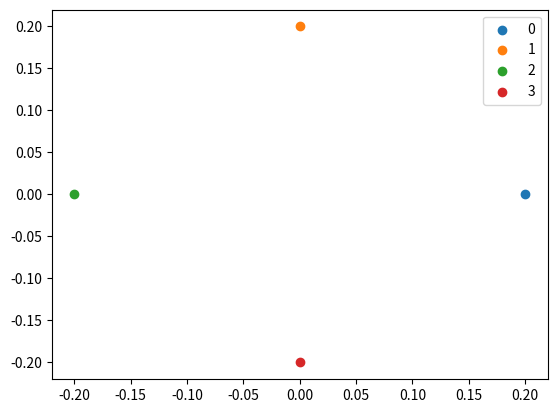

Write Python code to recreate this figure.
import numpy as np
from numpy import random as rn
import networkx as nx
import matplotlib.pyplot as plt
import random
import math
import os.path
from os import path

# Cube graph
n = 2
G = nx.hypercube_graph(n)
L = nx.laplacian_matrix(G).toarray()
N = G.number_of_nodes()

dis = nx.diameter(G)
radius = 0.2 #0.5

radius2 = 0.9
top_p = nx.spring_layout(G, dim=2, k=0.6, scale=radius2, center=[radius2, radius2])
top_p_out = np.array(list(top_p.values()))+0.1

filename = "elisa_" + "cube_" + "shapes" + ".txt"
if not path.exists(filename):
    file = open(filename, "w+")
    file.close()

file = open(filename, "a+") #w+ is to create and overwrite
file.write('int ' + 'L[18][18] = {')
for i in range(18):
    file.write('{')
    for j in range(18):
        if (i < N and j < N):
            file.write('%d' %L[i][j])
        else :
            file.write('0')

        if (j < (18-1)):
            file.write(', ')

    if (i < (18-1))  :
        file.write('}, ')
    else:
        file.write('}')
file.write('};')
file.write('\n')

G1 = nx.grid_2d_graph(2, 2)
# L = nx.laplacian_matrix(G).toarray()
p = nx.spring_layout(G1, dim=2, scale=0.2, center=[0, 0])
#p = nx.shell_layout(G, nlist= [[0,1,2,3],[4,5,6,7,8,9],[10,11,12,13,14,15,16,17],np.arange(18,32)], dim=2, center=[0,0], scale=0.8)
p_out = np.array(list(p.values()))
p_out = np.array([[0,0,0,0],[-0.2, 0, 0.2, 0.4]]).T
#p_out = np.array([[0.4, 0.2, 0.2, -0.2, -0.2, -0.4, -0.2828, 0.2828],[0,0,-0.2, -0.2, 0,0,0.2828, 0.2828]]).T
#p_out = np.array([[0, -0.2, -0.4, -0.2, 0, 0.2, 0.4, 0.2],[0,0,0, 0.2, 0.4,0.2,0, 0]]).T
#p_out = np.array([[-0.15, -0.15, -0.15, 0, 0.15, 0, 0, 0.15],[-0.3,0,0.3, 0.3, 0.15,0,-0.15, -0.3]]).T
#p_out = np.array([[0, -0.15, 0.15, -0.3, 0, 0.3, -0.4, -0.15, 0.15, 0.4, -0.3, 0, 0.3, -0.15, 0.15, 0],[0.6, 0.4, 0.4, 0.2, 0.2, 0.2, 0,0,0,0,-0.2, -0.2, -0.2, -0.4, -0.4, -0.6]]).T
#p_out = np.array([[0,0,0,0,0.2, 0.4, 0.6, 0, 0.4, 0.6, 0.4, 0.2, 0.2, 0.2, 0.2, 0.4],[-0.4, -0.2, 0.2, 0.5, 0.5, 0.4, 0.2, 0, 0, -0.4, -0.4, -0.4, -0.1, 0.1, 0.3, 0.2]]).T
pos = nx.circular_layout(G, 0.2, dim=2)
p_out = np.array(list(pos.values()))
plt.figure()
for i in range(N):
    plt.scatter(p_out[i,0], p_out[i,1])

plt.legend(["0", "1", "2", "3"])
plt.show()



Bx = np.ones((1,N))*p_out[:,0].reshape((N,1)) - np.ones((N,1))*p_out[:,0]
By = np.ones((1,N))*p_out[:,1].reshape((N,1)) - np.ones((N,1))*p_out[:,1]

L_stripped = L
L_stripped[L<0] = 1
L_stripped[L_stripped >0] = 1

Bx = L_stripped*(np.ones((1,N))*p_out[:,0].reshape((N,1)) - np.ones((N,1))*p_out[:,0])*1000
By = L_stripped*(np.ones((1,N))*p_out[:,1].reshape((N,1)) - np.ones((N,1))*p_out[:,1])*1000

Bx_sup = (np.ones((1,N))*p_out[:,0].reshape((N,1)) - np.ones((N,1))*p_out[:,0])*1000
By_sup = (np.ones((1,N))*p_out[:,1].reshape((N,1)) - np.ones((N,1))*p_out[:,1])*1000

p_out = p_out*1000

file.write('int ' + 'Bx[18][18] = {')
for i in range(18):
    file.write('{')
    for j in range(18):
        if (j<N and i<N):
            file.write('%d' %Bx[i][j])
        else :
            file.write('0')

        if (j < (18-1)):
            file.write(', ')

    if (i < (18-1))  :
        file.write('}, ')
    else:
        file.write('}')
file.write('};')
file.write('\n')
file.write('int ' + 'By[18][18] = {')
for i in range(18):
    file.write('{')
    for j in range(18):
        if (j<N and i<N):
            file.write('%d' %By[i][j])
        else :
            file.write('0')

        if (j < (18-1)):
            file.write(', ')

    if (i < (18-1))  :
        file.write('}, ')
    else:
        file.write('}')
file.write('};')
file.write('\n')
file.write('Supervisor:')
file.write('\n')
file.write('int ' + 'Bx[18][18] = {')
for i in range(18):
    file.write('{')
    for j in range(18):
        if (j<N and i<N):
            file.write('%d' %Bx_sup[i][j])
        else :
            file.write('0')

        if (j < (18-1)):
            file.write(', ')

    if (i < (18-1))  :
        file.write('}, ')
    else:
        file.write('}')
file.write('};')
file.write('\n')
file.write('int ' + 'By[18][18] = {')
for i in range(18):
    file.write('{')
    for j in range(18):
        if (j<N and i<N):
            file.write('%d' %By_sup[i][j])
        else :
            file.write('0')

        if (j < (18-1)):
            file.write(', ')

    if (i < (18-1))  :
        file.write('}, ')
    else:
        file.write('}')
file.write('};')
file.write('\n')
file.write('Phase:')
file.write('\n')
file.write('int Bx[18][18] = {')
for i in range(18):
    file.write('{')
    for j in range(18):
        if (j<N):
            file.write('%d' %p_out[j][0])
        else :
            file.write('0')

        if (j < (18-1)):
            file.write(', ')

    if (i < (18-1))  :
        file.write('}, ')
    else:
        file.write('}')
file.write('};')
file.write('\n')
file.write('int By[18][18] = {')
for i in range(18):
    file.write('{')
    for j in range(18):
        if(j < N):
            file.write('%d' %p_out[j][1])
        else :
            file.write('0')

        if (j < (18-1)):
            file.write(', ')

    if (i < (18-1))  :
        file.write('}, ')
    else:
        file.write('}')
file.write('};')
file.write('\n')

Ni = np.zeros(N, dtype=int)
L = nx.laplacian_matrix(G).toarray()

for i in range(N):
    for j in range(N):
        if L[i][j] < 0 :
            Ni[i] += 1

file.write('int Ni[ROBOTS] = {')
for j in range(N):
    file.write('%d' %Ni[j])

    if (j < (N-1)):
        file.write(', ')
file.write('};')
file.write('\n')
file.close()
